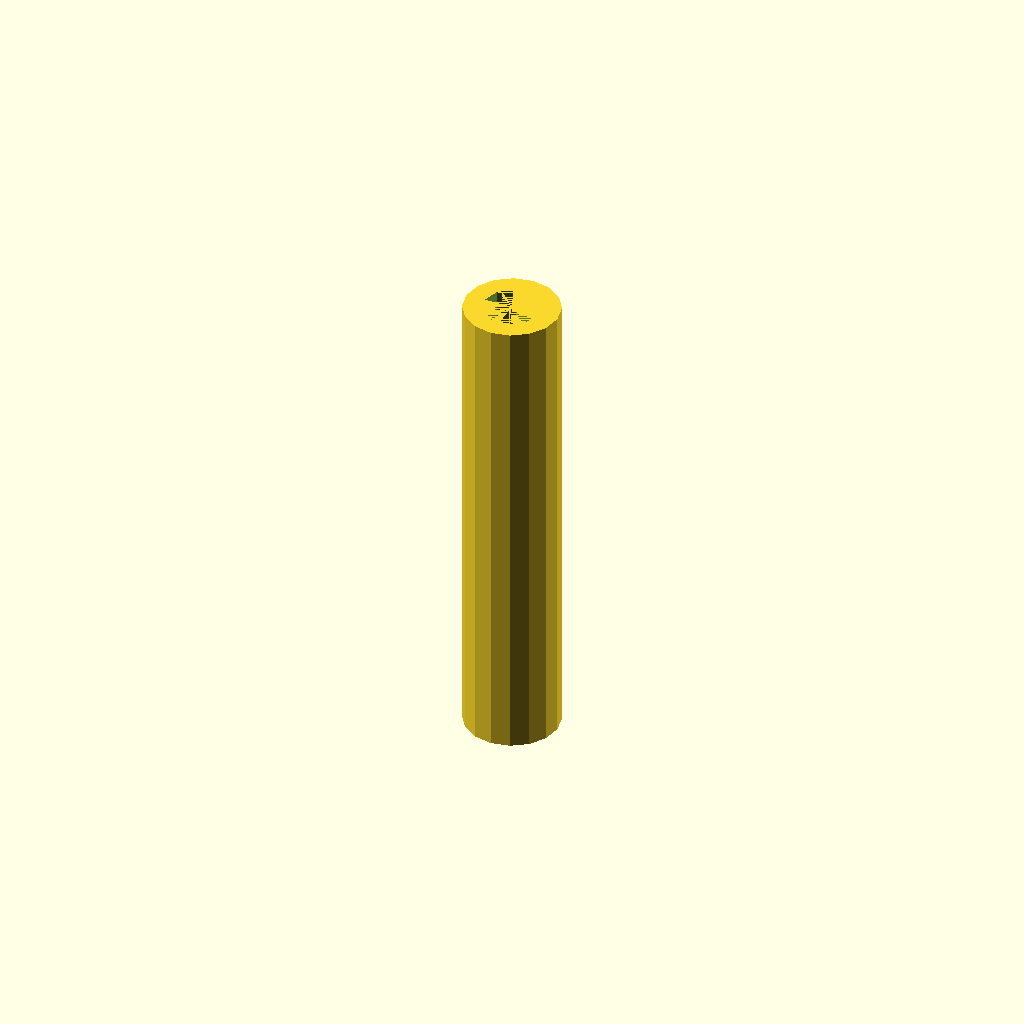
Cell 1: rendered with the file's own defaults.
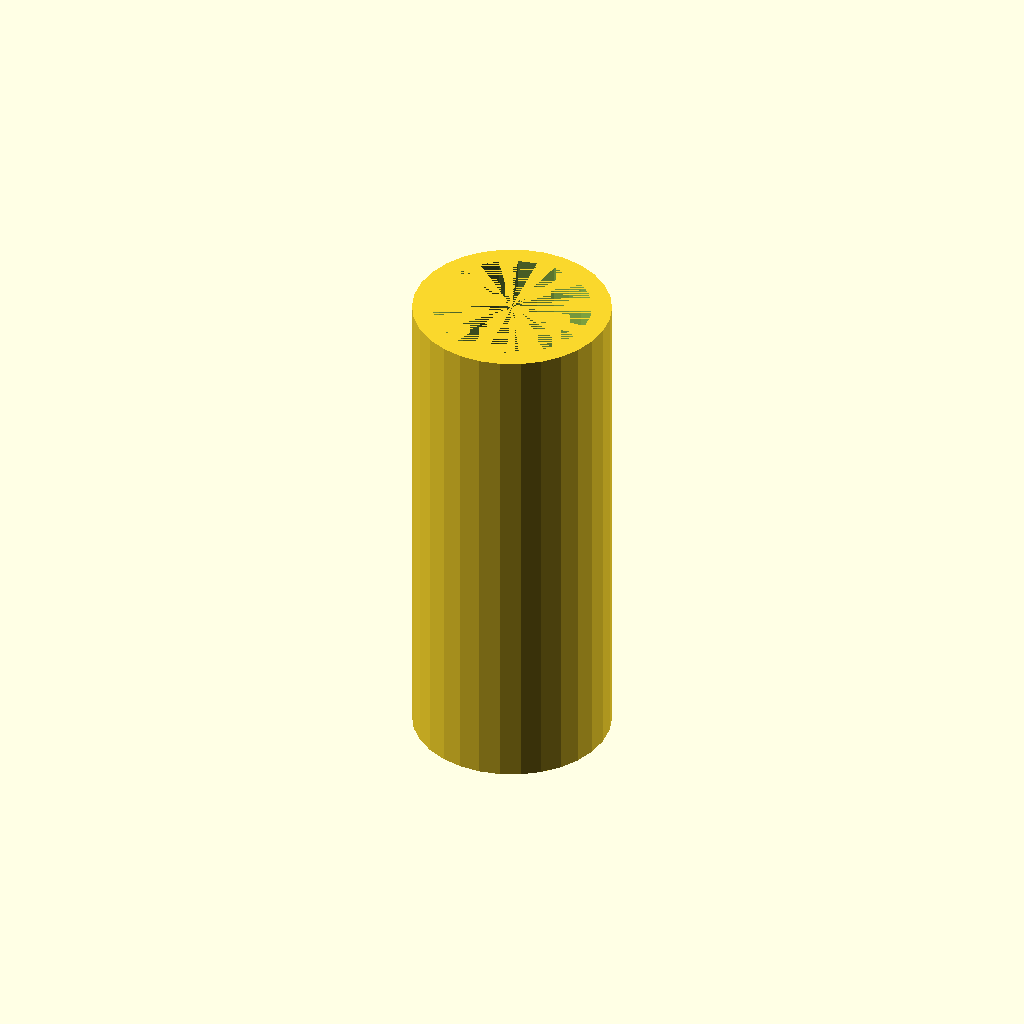
Cell 2: diameter = 20 (everything else at default).
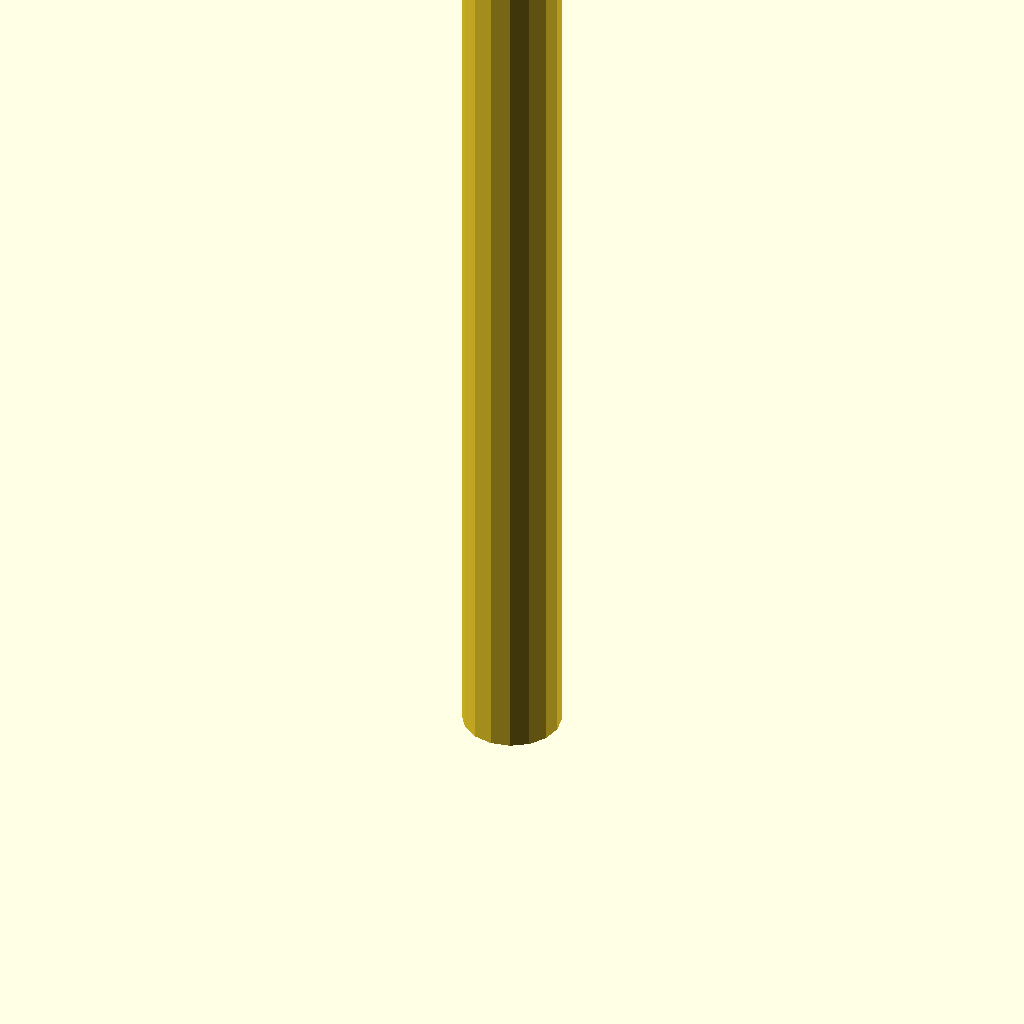
Cell 3: the same model with length = 100.
All cells are drawn from one camera (rotation 55°, 0°, 25°, orthographic, colour scheme Cornfield), so only the parameter changes between them.
The OpenSCAD source (train/evaluation/ThomasTheMaker_k-1b_20251029_030656/shaft.scad):
// Parameters
diameter = 10;  // Diameter of the shaft
length = 50;     // Length of the shaft
wall_thickness = 2; // Thickness of the shaft wall
taper_angle = 15; // Angle of the taper at the top

// Calculate inner diameter
inner_diameter = diameter - (2 * wall_thickness);

// Create the shaft
difference() {
    cylinder(h = length, d = diameter, center = false);
    cylinder(h = length, d = inner_diameter, center = false);
}

// Tapered top (optional)
//translate([0, 0, length])
//rotate([0, 0, 90])
//linear_extrude(height = wall_thickness)
//polygon(points=[[0, 0], [inner_diameter/2, 0]]);
Customizer parameters (derived from the source; name, type, default, range or options):
diameter: number, default 10
length: number, default 50
wall_thickness: number, default 2
taper_angle: number, default 15
